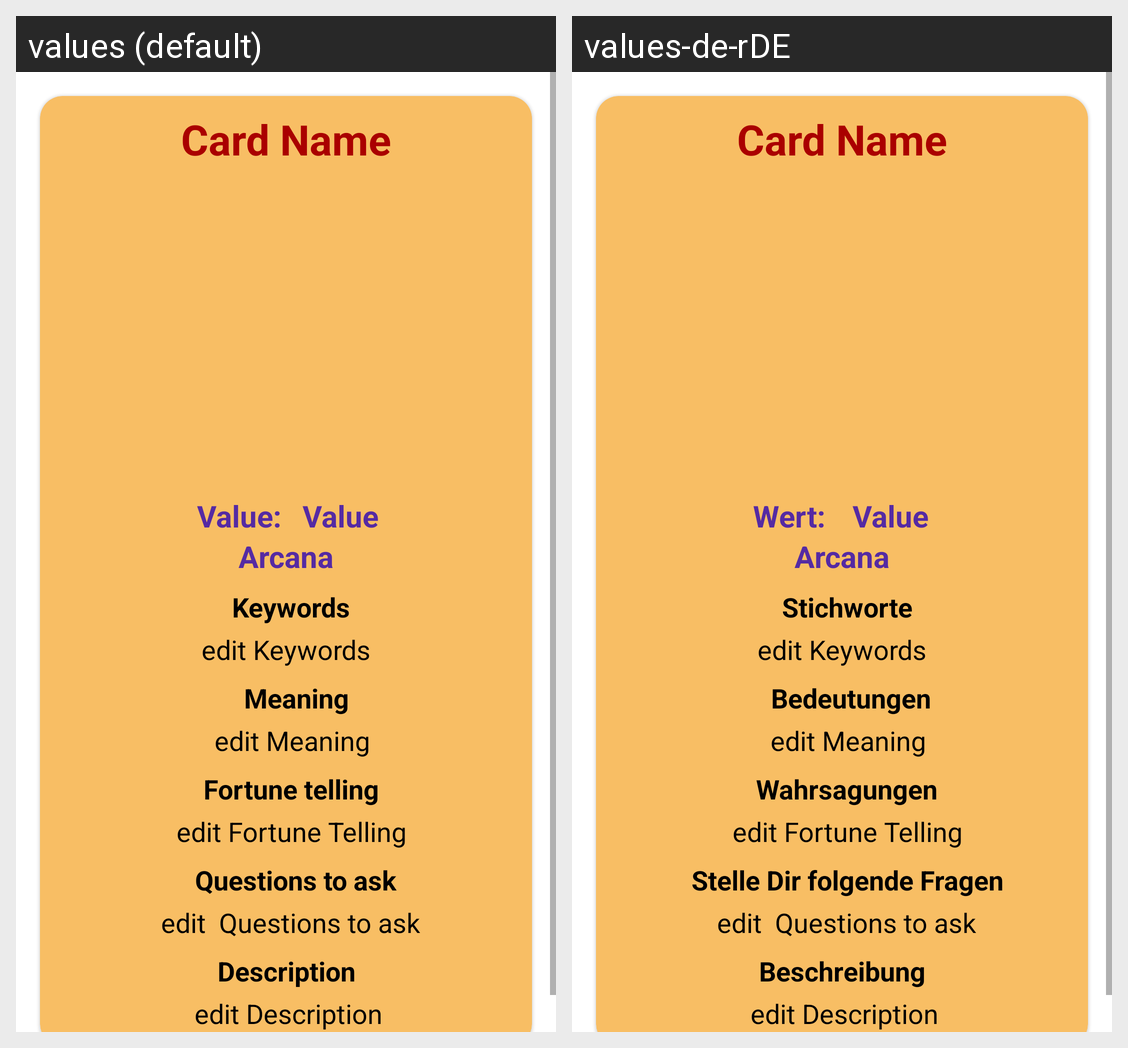

Locale-by-locale string values for the Android screen shown in this grid:
Android screen res/layout/fragment_one_card.xml rendered under 2 locales, left to right: values (default), values-de-rDE. Device: Nexus 5 (rendered at 1080×1920; each locale shown at half size, 540×960, under a caption strip naming it); theme Theme.SpiritualGuide01.
Strings drawn on this screen, with the default value and each locale's value (text and hints the layout hard-codes, and strings that could not be matched under every locale, appear in the picture but are not listed):

one_card_value
  values: Value:
  values-de-rDE: Wert:

one_card_meaning
  values: Meaning
  values-de-rDE: Bedeutungen

one_card_keywords
  values: Keywords
  values-de-rDE: Stichworte

one_card_fortune_telling
  values: Fortune telling
  values-de-rDE: Wahrsagungen

one_card_qta
  values: Questions to ask
  values-de-rDE: Stelle Dir folgende Fragen

one_card_description
  values: Description
  values-de-rDE: Beschreibung
